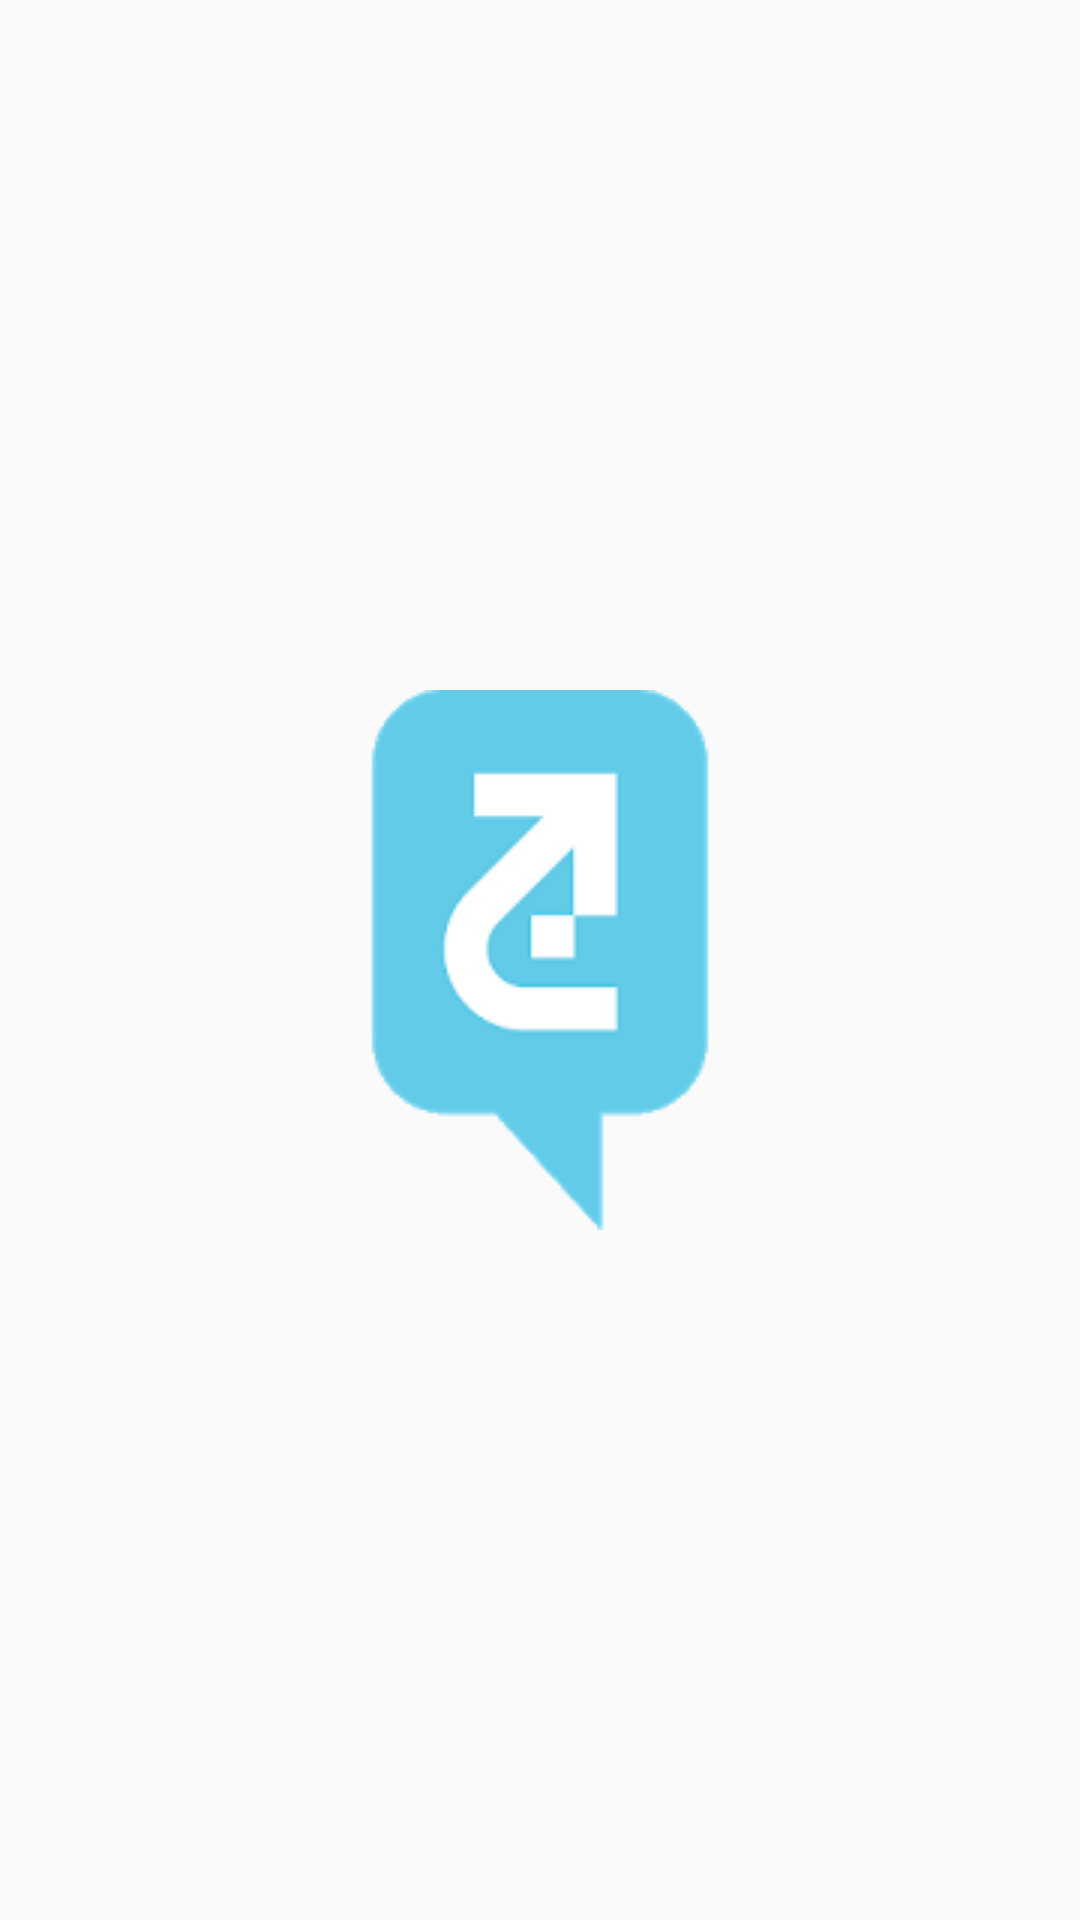

Layout XML and referenced resources for this Android screen:
<!-- AndroidManifest.xml: application theme AppTheme.NoActionBar -->
<!-- res/layout/activity_splash.xml -->
<?xml version="1.0" encoding="utf-8"?>
<android.support.constraint.ConstraintLayout xmlns:android="http://schemas.android.com/apk/res/android"
    xmlns:app="http://schemas.android.com/apk/res-auto"
    android:layout_width="match_parent"
    android:layout_height="match_parent">

    <ImageView
        android:layout_width="wrap_content"
        android:layout_height="wrap_content"
        android:src="@drawable/app_icon"
        app:layout_constraintBottom_toBottomOf="parent"
        app:layout_constraintEnd_toEndOf="parent"
        app:layout_constraintStart_toStartOf="parent"
        app:layout_constraintTop_toTopOf="parent" />

</android.support.constraint.ConstraintLayout>
<!-- resources referenced by this layout -->
<resources>
  <!-- drawable app_icon: webp bitmap (drawable, 2420 bytes) -->
  <style name="AppTheme.NoActionBar" parent="AppTheme">
          <item name="windowActionBar">false</item>
          <item name="windowNoTitle">true</item>
  
      </style>
  <style name="AppTheme" parent="Theme.AppCompat.Light.DarkActionBar">
          
          <item name="colorPrimary">@color/colorPrimary</item>
          <item name="colorPrimaryDark">@color/colorPrimaryDark</item>
          <item name="colorAccent">@color/colorAccent</item>
      </style>
  <color name="colorPrimary">#3F51B5</color>
  <color name="colorPrimaryDark">#1A000000</color>
  <color name="colorAccent">#A9A9A9</color>
</resources>
